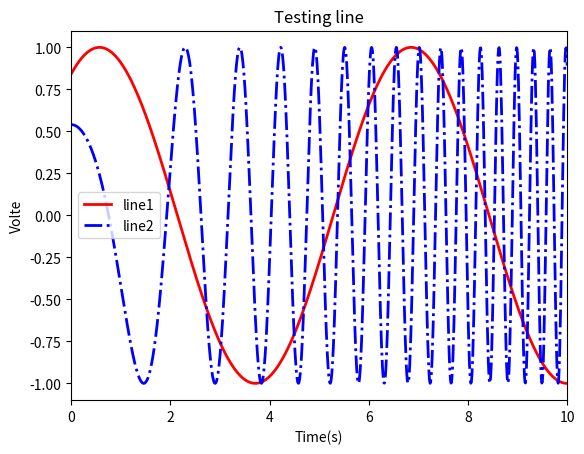

Reproduce this figure in Python.
#-*- coding: utf-8 -*-
"""
Spyder Editor

This is a temporary script file.
"""

import matplotlib.pyplot as plt
import numpy as num

t=num.linspace(0,10,1000)

x=num.sin(1+t)
z=num.cos(1+t**2)

plt.figure
plt.plot(t,x,'-r',linewidth=2)
plt.plot(t,z,'-.b',linewidth=2)
plt.title('Testing line')
plt.xlabel('Time(s)')
plt.ylabel('Volte')
plt.xlim(0,10)
plt.legend(('line1','line2'))
plt.show()




